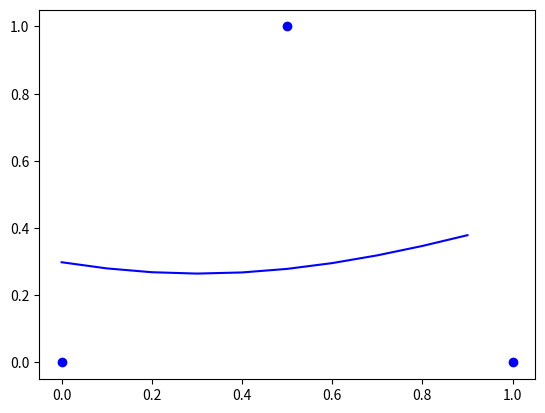

The matplotlib source for this figure:
import matplotlib.pyplot as plt
import numpy as np
import math

class NeuralNetwork():
    def __init__(self, points : dict[float, float]) -> None:
        self.points = points
        
        self.w1 = lambda x : x * 3.34
        self.w2 = lambda x : x * -3.53
        self.w3 = lambda x : x * 0.36 # should be np.random.normal(0, 1) for real testing
        self.w4 = lambda x : x * 0.63 # should be np.random.normal(0, 1) for real testing
        
        self.b1 = lambda x : x + -1.43
        self.b2 = lambda x : x + 0.57
        self.b3 = lambda x : x + 0
        
        self.activation_function_1 = lambda x : math.log(1 + math.exp(x)) # soft pluss (>_<)
        self.activation_function_2 = lambda x : math.log(1 + math.exp(x)) # soft pluss (>_<)
    
    def forward(self, x : float) -> float:
        in_1 = self.w1(x)
        in_1 = self.b1(in_1)
        in_1 = self.activation_function_1(in_1)
        in_1 = self.w3(in_1)
        
        in_2 = self.w2(x)
        in_2 = self.b2(in_2)
        in_2 = self.activation_function_2(in_2)
        in_2 = self.w4(in_2)
        
        return self.b3(in_1 + in_2)

    def halv_forward(self, x : float) -> tuple[float, float]:
        in_1 = self.w1(x)
        in_1 = self.b1(in_1)
        in_1 = self.activation_function_1(in_1)
        
        in_2 = self.w2(x)
        in_2 = self.b2(in_2)
        in_2 = self.activation_function_2(in_2)
        
        return (in_1, in_2)
    
    def traverse(self, minx, maxx, step):
        return [x for x in np.arange(minx, maxx, step)], [self.forward(x) for x in np.arange(minx, maxx, step)]
        

class EzGraph():
    def __init__(self, points : dict[float, float]) -> None:
        self.chart : dict[str, dict[str, list[float]]] = {}
        self.points = points
    
    def append(self, x, y, name):
        if name not in self.chart.keys():
            self.chart[name] = {"x" : [], "y" : []}
        
        self.chart[name]["x"].append(x)
        self.chart[name]["y"].append(y)
    
    def from_list(self, x : list[float], y : list[float], name : str):
        self.chart[name] = {"x" : x, "y" : y}
    
    def plot(self, names : list[str], types : list[str] = ["b"], render_points : bool = False):
        for index, name in enumerate(names):
            plt.plot(self.chart[name]["x"], self.chart[name]["y"], types[index] if len(types) > index else types[0])
        
        if render_points:
            plt.plot(self.points.keys(), self.points.values(), "bo")
        
        plt.show()

class Poly():
    def __init__(self, xvalues, yvalues, degree) -> None:
        self.xvalues = xvalues
        self.yvalues = yvalues
        self.degree = degree
        
        self.coefficients = np.polyfit(self.xvalues, self.yvalues, self.degree)
    
    def __call__(self, x):
        return np.polyval(self.coefficients, x)

    def traverse(self, minx, maxx, step):
        return [x for x in np.arange(minx, maxx, step)], [self(x) for x in np.arange(minx, maxx, step)]
    
    def values(self, xvalues : list[float]):
        return xvalues, [self(x) for x in xvalues]
    
class GradientDecent():
    def __init__(self, learning_rate : float = 0.1, max_iterations : int = 1000, precision : float = 0.001) -> None:
        self.learning_rate = learning_rate
        self.precision = precision
        self.max_iterations = max_iterations
    
    def __call__(self, value, poly : Poly) -> float:
        loss = sum([(observed - predicted) * -2 for observed, predicted in zip(mynet.points.values(), poly.values(mynet.points.keys())[1])])
        
        step_size = loss * self.learning_rate
        
        value += - step_size
        self.max_iterations -= 1
        
        return value, (abs(step_size) < self.precision or self.max_iterations == 0)

mynet = NeuralNetwork({0 : 0, 0.5 : 1, 1 : 0})

graph = EzGraph(mynet.points)

gd = GradientDecent(max_iterations=100, precision=0.001)
v = 0
while True:
    lx, ly = mynet.traverse(0, 1, 0.1)
    poly = Poly(lx, ly, 2)
    
    v, should_break = gd(v, poly)
   
    mynet.b3 = lambda x : x + v
    
    if should_break: break

gd = GradientDecent(max_iterations=100, precision=0.001)
v = mynet.w3(1)
while True:
    lx, ly = mynet.traverse(0, 1, 0.1)
    poly = Poly(lx, ly, 2)
    
    v, should_break = gd(v, poly)
   
    mynet.w3 = lambda x : x * v
    
    if should_break: break
    
gd = GradientDecent(max_iterations=100, precision=0.001)
v = mynet.w4(1)
while True:
    lx, ly = mynet.traverse(0, 1, 0.1)
    poly = Poly(lx, ly, 2)
    
    v, should_break = gd(v, poly)
   
    mynet.w4 = lambda x : x * v
    
    if should_break: break

lx, ly = mynet.traverse(0, 1, 0.1)
poly = Poly(lx, ly, 2)

print("b3: ", mynet.b3(0))
print("w3: ", mynet.w3(1))
print("w4: ", mynet.w4(1))


graph.from_list(lx, ly, "neural network")
graph.plot(["neural network"], ["b"], True)
